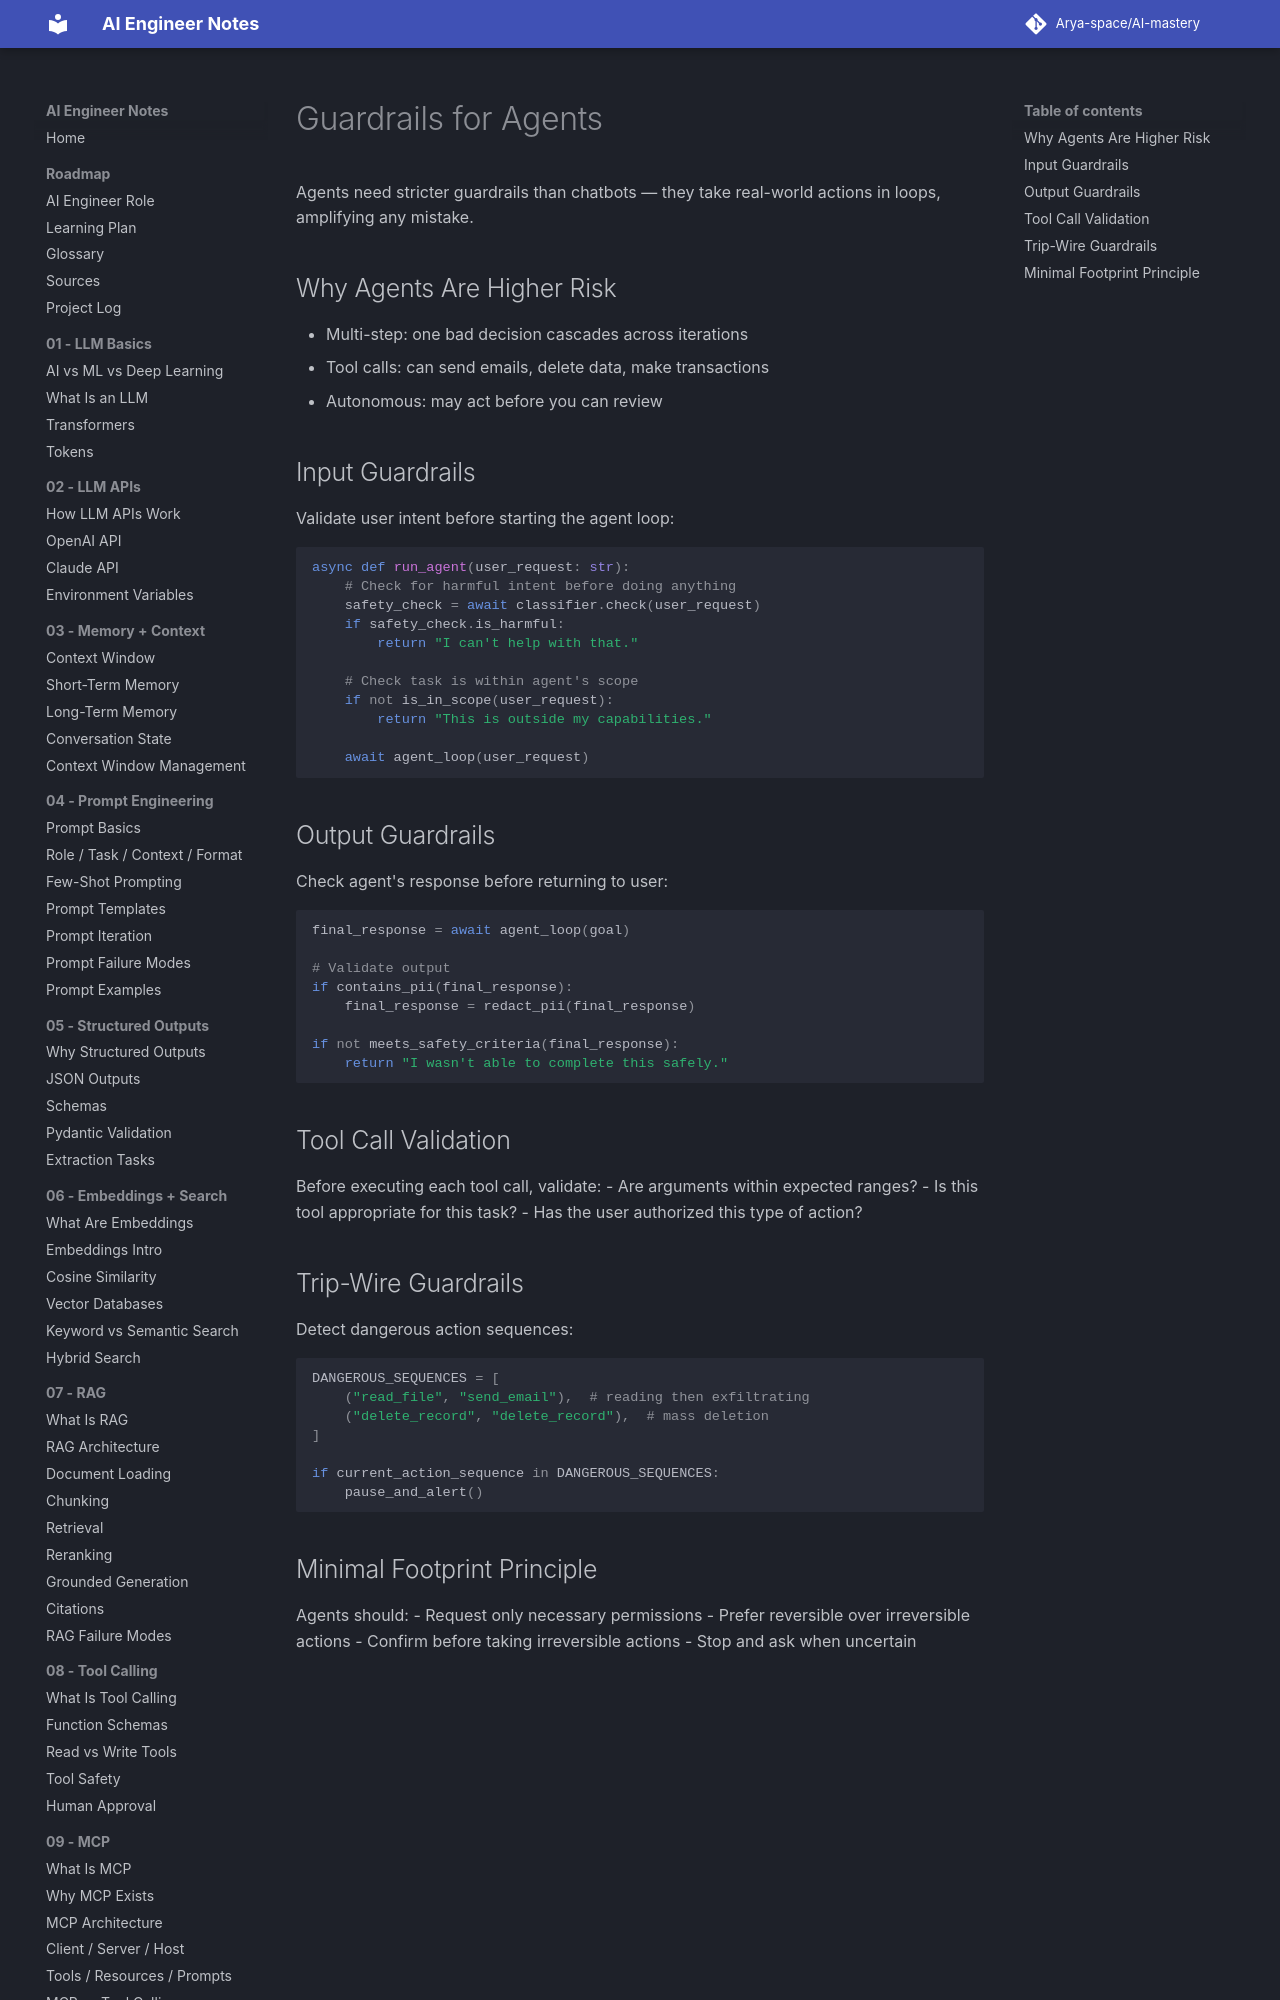

repository: Arya-space/AI-mastery · page: 10_agents/guardrails_for_agents/index.html · generator: mkdocs

# Guardrails for Agents

Agents need stricter guardrails than chatbots — they take real-world actions in loops, amplifying any mistake.

## Why Agents Are Higher Risk
- Multi-step: one bad decision cascades across iterations
- Tool calls: can send emails, delete data, make transactions
- Autonomous: may act before you can review

## Input Guardrails
Validate user intent before starting the agent loop:
```python
async def run_agent(user_request: str):
    # Check for harmful intent before doing anything
    safety_check = await classifier.check(user_request)
    if safety_check.is_harmful:
        return "I can't help with that."

    # Check task is within agent's scope
    if not is_in_scope(user_request):
        return "This is outside my capabilities."

    await agent_loop(user_request)
```
